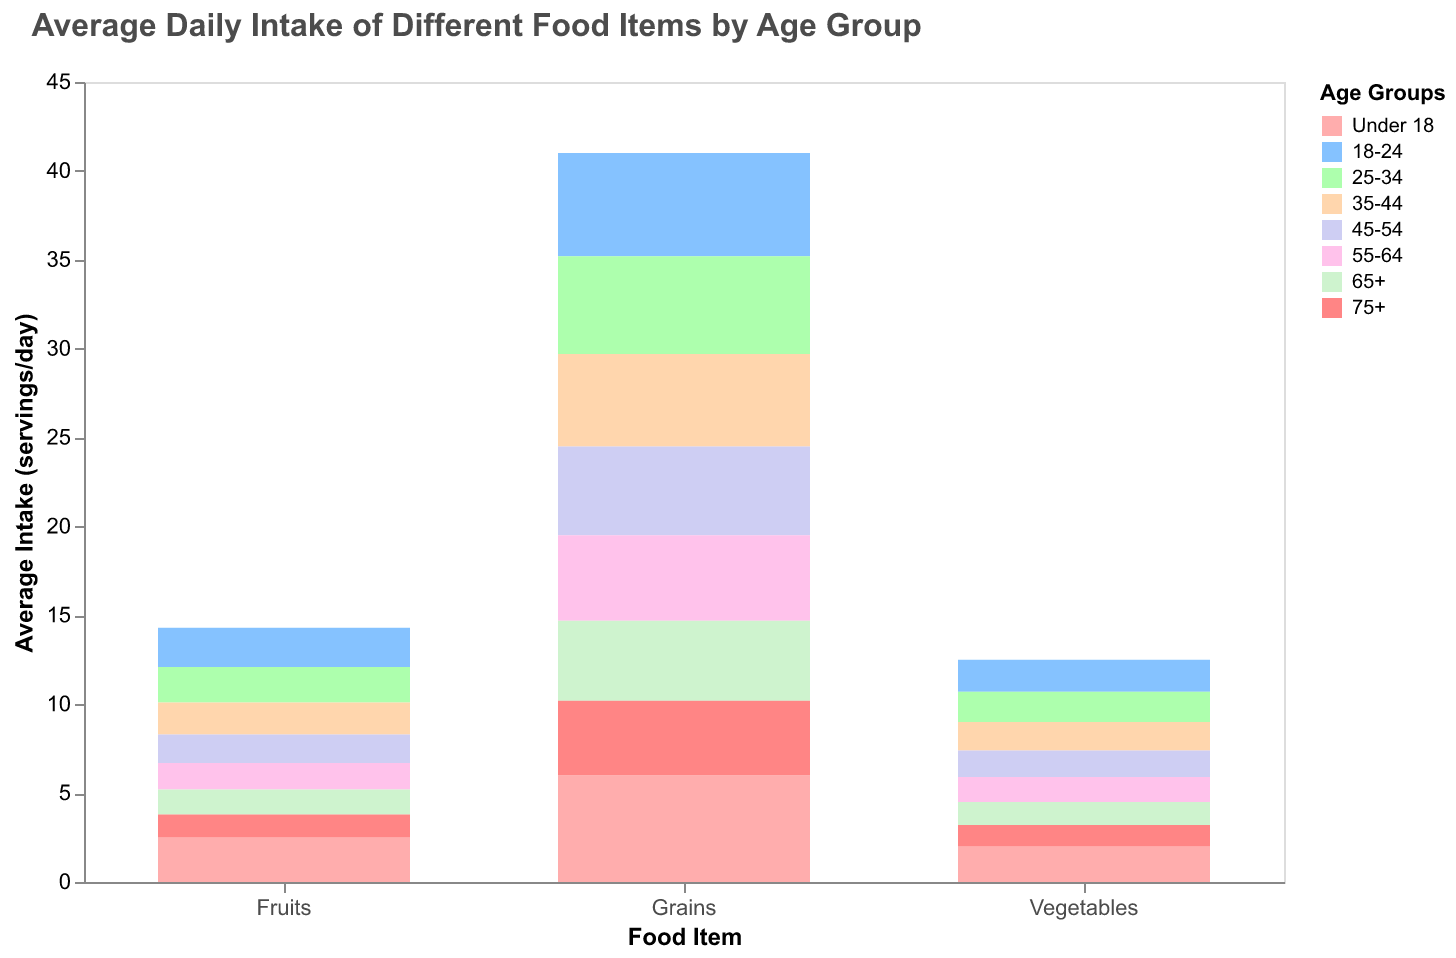

Data behind this chart, as committed beside it:
Age Group, Food Item, Average Intake (servings/day)
Under 18, Fruits, 2.5
18-24, Fruits, 2.2
25-34, Fruits, 2.0
35-44, Fruits, 1.8
45-54, Fruits, 1.6
55-64, Fruits, 1.5
65+, Fruits, 1.4
75+, Fruits, 1.3
Under 18, Vegetables, 2.0
18-24, Vegetables, 1.8
25-34, Vegetables, 1.7
35-44, Vegetables, 1.6
45-54, Vegetables, 1.5
55-64, Vegetables, 1.4
65+, Vegetables, 1.3
75+, Vegetables, 1.2
Under 18, Grains, 6.0
18-24, Grains, 5.8
25-34, Grains, 5.5
35-44, Grains, 5.2
45-54, Grains, 5.0
55-64, Grains, 4.8
65+, Grains, 4.5
75+, Grains, 4.2
